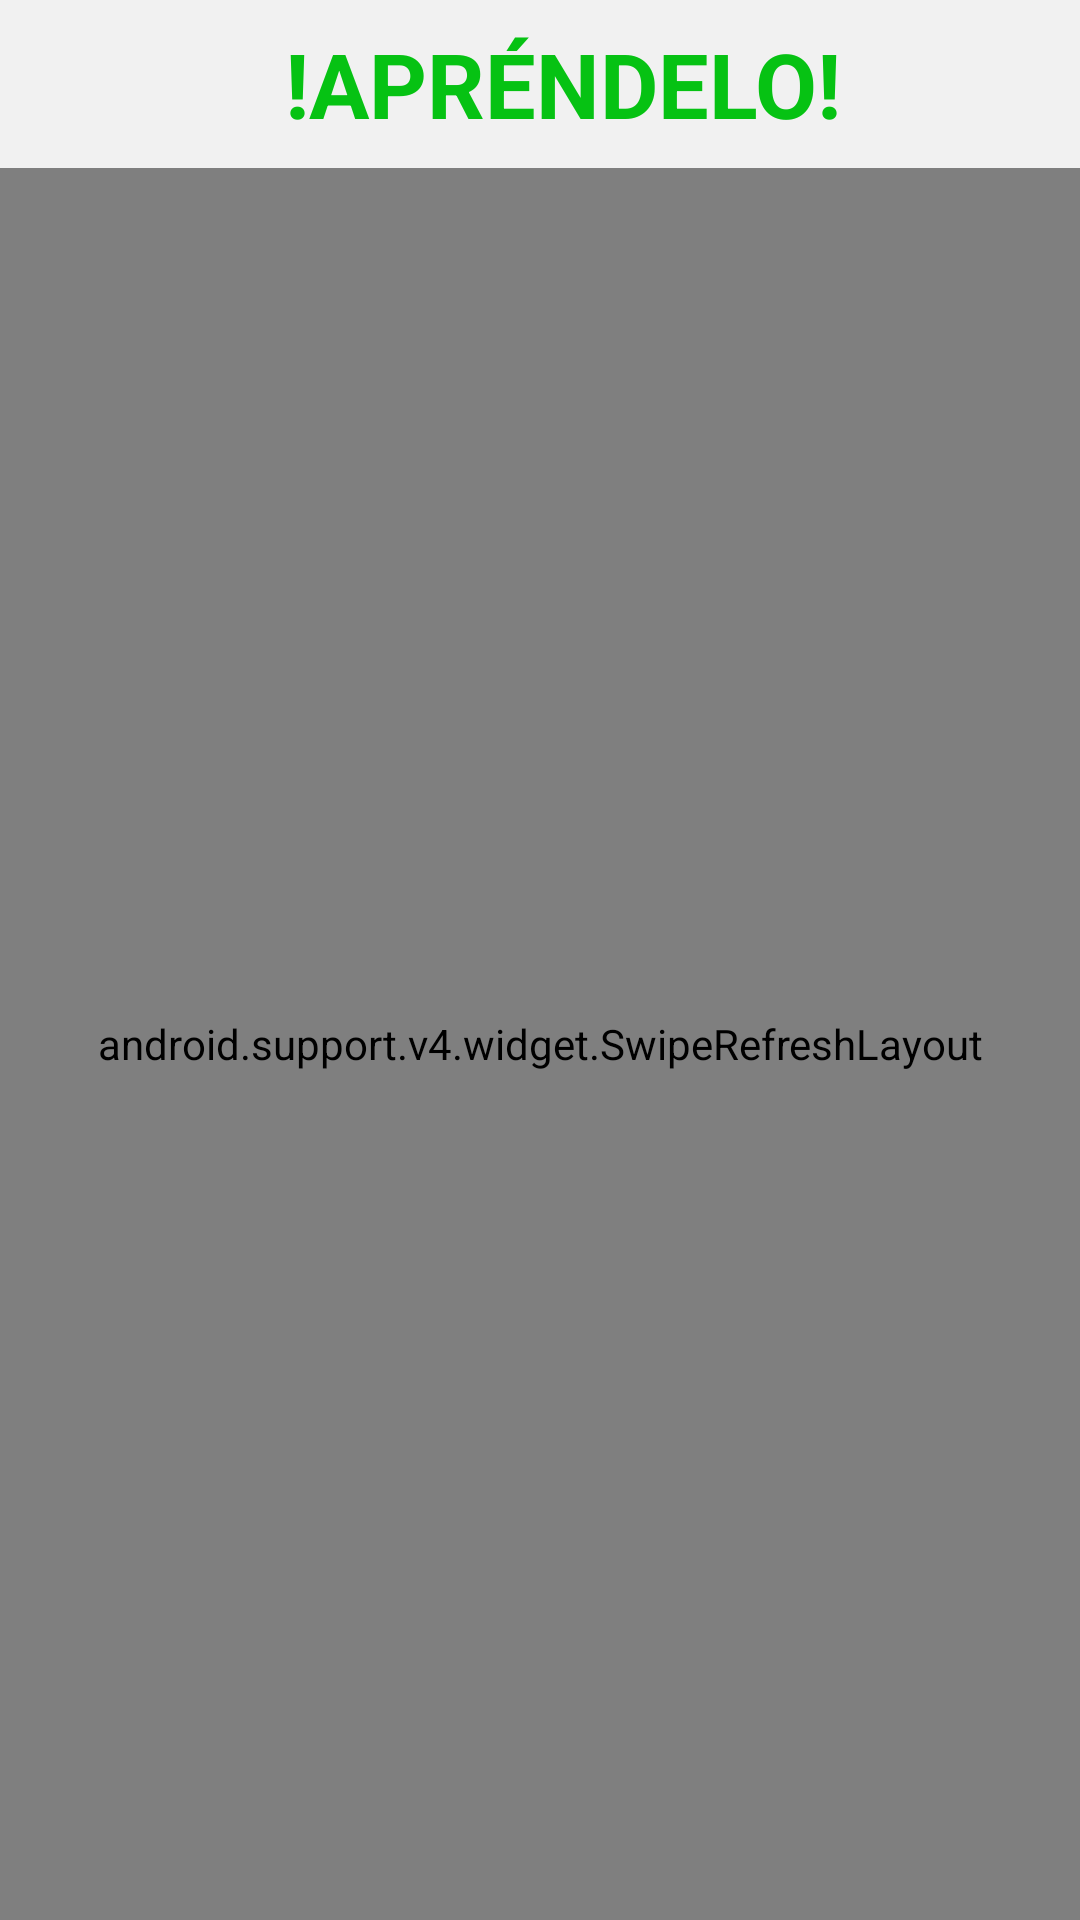

Write the Android layout XML for this screen, with the resource values it uses.
<!-- AndroidManifest.xml: application theme AppTheme -->
<!-- res/layout/activity_main.xml -->
<?xml version="1.0" encoding="utf-8"?>
<LinearLayout xmlns:android="http://schemas.android.com/apk/res/android"
    xmlns:app="http://schemas.android.com/apk/res-auto"
    xmlns:tools="http://schemas.android.com/tools"
    android:layout_width="match_parent"
    android:layout_height="match_parent"
    android:background="@color/negroStandar"
    android:orientation="vertical"
    tools:context="sv.dk.com.dimeunahistoria.MainActivity">

    <android.support.design.widget.AppBarLayout
        android:layout_width="match_parent"
        android:layout_height="wrap_content">
        <android.support.v7.widget.Toolbar
            android:layout_width="match_parent"
            android:layout_height="wrap_content"
            android:background="@color/negroStandar">
            <RelativeLayout
                android:layout_width="match_parent"
                android:layout_height="wrap_content">
                <TextView
                    android:layout_centerHorizontal="true"
                    android:layout_width="wrap_content"
                    android:layout_height="wrap_content"
                    android:text="!APRÉNDELO!"
                    android:textSize="30dp"
                    android:textStyle="bold"
                    android:textColor="#06C213"/>
            </RelativeLayout>
        </android.support.v7.widget.Toolbar>
    </android.support.design.widget.AppBarLayout>

    <android.support.v4.widget.SwipeRefreshLayout
        android:id="@+id/swipe"
        android:layout_width="match_parent"
        android:layout_height="match_parent"
        android:layout_weight="1">

        <android.support.v7.widget.RecyclerView
            android:id="@+id/reciclerView"
            android:layout_width="match_parent"
            android:layout_height="wrap_content"
            android:layoutAnimation="@anim/layout_animation_fall_down">

        </android.support.v7.widget.RecyclerView>

    </android.support.v4.widget.SwipeRefreshLayout>


</LinearLayout>
<!-- resources referenced by this layout -->
<resources>
  <color name="negroStandar">#f1f1f1</color>
  <style name="AppTheme" parent="Theme.AppCompat.Light.NoActionBar">
          
          <item name="colorPrimary">@color/colorNegro</item>
          <item name="colorPrimaryDark">#252525</item>
          <item name="colorAccent">@color/colorAccent</item>
      </style>
  <color name="colorNegro">#ffffff</color>
  <color name="colorAccent">#0ebc60</color>
</resources>
